7-way image classification set "split_dataset" from GitHub (naitripanchal/Rice_Crop_Disease_Detection_using_Hybrid_CNN-VIT_Aproach); label vocabulary: brown spot fungal disease, damaged by pests, downy mildew fungal disease, hispa pest damage, leaf streak bacterial disease, leaf blight bacterial disease, tungro viral disease.

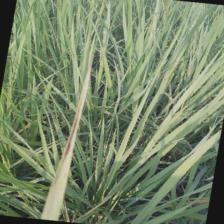
Label: leaf blight bacterial disease

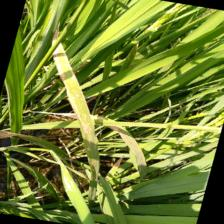
Label: leaf streak bacterial disease

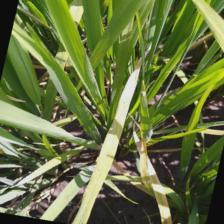
Label: downy mildew fungal disease

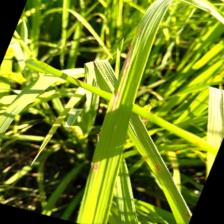
Label: brown spot fungal disease

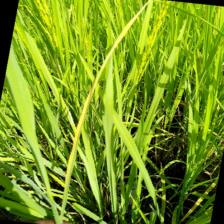
Label: leaf blight bacterial disease

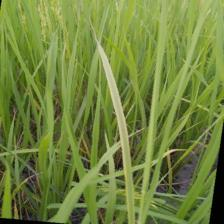
Label: tungro viral disease
